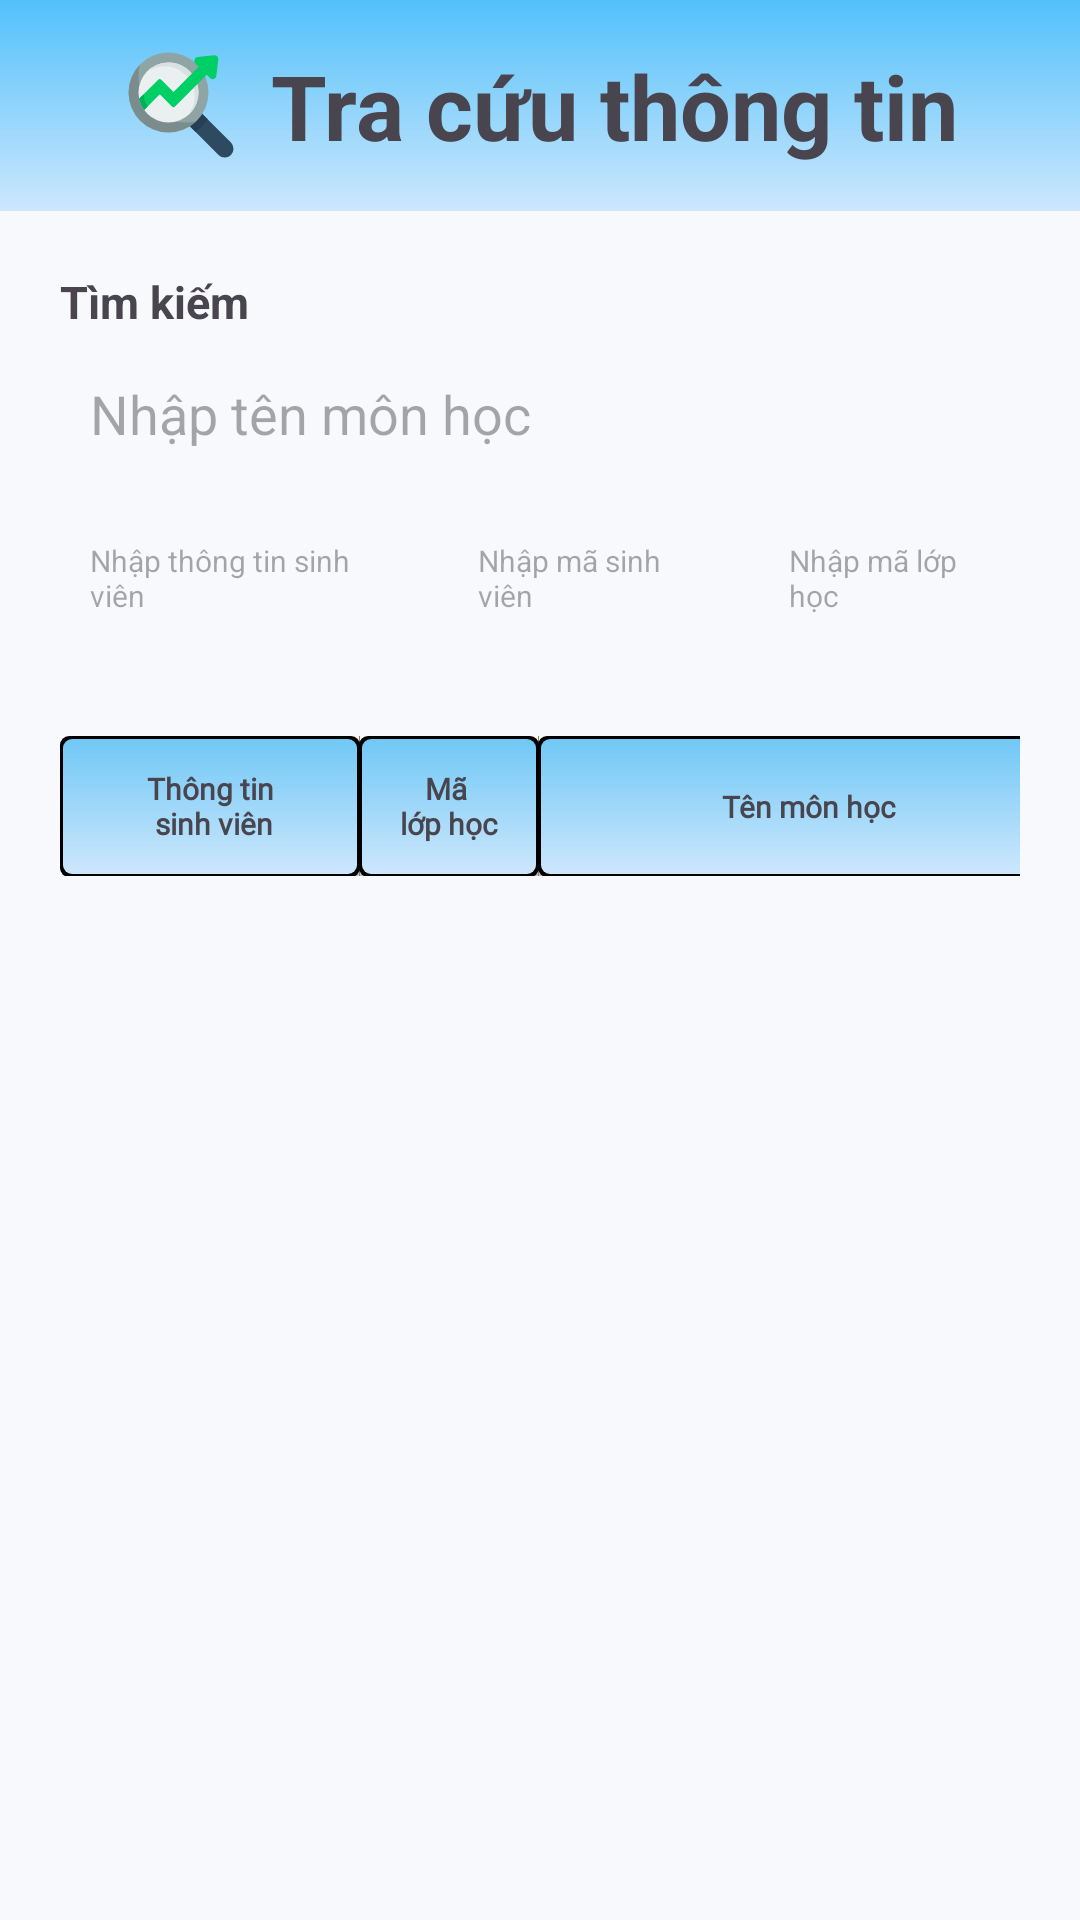

The Android layout XML behind this screen, and the referenced resources:
<!-- AndroidManifest.xml: application theme Base.Theme.J1StudentConnect -->
<!-- res/layout/fragment_tab_search.xml -->
<?xml version="1.0" encoding="utf-8"?>
<LinearLayout
    xmlns:android="http://schemas.android.com/apk/res/android"
    xmlns:tools="http://schemas.android.com/tools"
    android:layout_width="match_parent"
    android:layout_height="match_parent"
    xmlns:app="http://schemas.android.com/apk/res-auto"
    android:orientation="vertical"
    android:background="@color/bg_grey"
    tools:context=".tabsinmain.TabSearch" >

    <LinearLayout
        android:id="@+id/search_toolbar"
        android:layout_width="match_parent"
        android:layout_height="wrap_content"
        android:background="@drawable/gradient_bg_blue"
        android:padding="15sp"
        android:orientation="horizontal"
        android:gravity="center">

        <ImageView
            android:id="@+id/search_headericon"
            android:layout_width="wrap_content"
            android:layout_height="wrap_content"
            android:src="@drawable/search_headericon" />

        <TextView
            android:layout_width="wrap_content"
            android:layout_height="wrap_content"
            android:text="@string/search_page"
            android:layout_marginLeft="10sp"
            android:textSize="30sp"
            android:textStyle="bold" />
    </LinearLayout>

    <ScrollView
        android:layout_width="match_parent"
        android:layout_height="match_parent"
        android:padding="10sp">

        <LinearLayout
            android:layout_width="match_parent"
            android:layout_height="wrap_content"
            android:orientation="vertical">

            <LinearLayout
                android:layout_width="match_parent"
                android:layout_height="wrap_content"
                android:layout_marginBottom="10sp"
                android:orientation="vertical"
                android:padding="10dp">

                <TextView
                    android:layout_width="match_parent"
                    android:layout_height="wrap_content"
                    android:text="@string/lookup"
                    android:textSize="15sp"
                    android:textStyle="bold" />

                <EditText
                    android:id="@+id/viewToSearch"
                    android:layout_width="match_parent"
                    android:layout_height="wrap_content"
                    android:hint="Nhập tên môn học"
                    android:layout_marginTop="5sp"
                    android:maxLines="1"
                    android:padding="10sp"
                    android:textColor="@color/grey"
                    android:background="@drawable/edit_text_background" />

                <LinearLayout
                    android:layout_width="match_parent"
                    android:layout_height="wrap_content"
                    android:layout_marginTop="10dp"
                    android:orientation="horizontal">

                    <EditText
                        android:id="@+id/student_name_search_bar"
                        android:layout_width="wrap_content"
                        android:layout_height="wrap_content"
                        android:layout_weight="1"
                        android:background="@drawable/edit_text_background"
                        android:hint="Nhập thông tin sinh viên"
                        android:maxLines="1"
                        android:layout_marginRight="5sp"
                        android:padding="10sp"
                        android:text=""
                        android:textColor="@color/grey"
                        android:textSize="10sp" />

                    <EditText
                        android:id="@+id/student_id_search_bar"
                        android:layout_width="wrap_content"
                        android:layout_height="wrap_content"
                        android:layout_weight="1"
                        android:background="@drawable/edit_text_background"
                        android:hint="Nhập mã sinh viên"
                        android:maxLines="1"
                        android:layout_marginHorizontal="5sp"
                        android:padding="10sp"
                        android:text=""
                        android:textColor="@color/grey"
                        android:textSize="10sp" />

                    <EditText
                        android:id="@+id/class_id_search_bar"
                        android:layout_width="wrap_content"
                        android:layout_height="wrap_content"
                        android:layout_weight="1"
                        android:background="@drawable/edit_text_background"
                        android:hint="Nhập mã lớp học"
                        android:maxLines="1"
                        android:layout_marginLeft="5sp"
                        android:padding="10sp"
                        android:text=""
                        android:textColor="@color/grey"
                        android:textSize="10sp" />

                </LinearLayout>
            </LinearLayout>

            <TableLayout
                android:id="@+id/tableSearch"
                android:layout_width="match_parent"
                android:layout_height="wrap_content"
                android:background="@color/white"
                android:divider="@color/grey"
                android:stretchColumns="1,2,3"
                android:layout_margin="10sp"
                android:showDividers="middle">

                <TableRow
                    android:background="@drawable/bg_dialog"
                    android:divider="@color/grey"
                    android:showDividers="middle">

                    <TextView
                        android:id="@+id/student_info_search"
                        android:layout_width="100dp"
                        android:layout_height="match_parent"
                        android:background="@drawable/cell_head1"
                        android:fontFamily="@font/arsenalbold"
                        android:gravity="center"
                        android:padding="5sp"
                        android:text="@string/student_info_string"
                        android:textSize="10sp"
                        android:textStyle="bold" />

                    <TextView
                        android:id="@+id/class_id_search"
                        android:layout_width="60dp"
                        android:layout_height="match_parent"
                        android:background="@drawable/cell_head1"
                        android:fontFamily="@font/arsenalbold"
                        android:gravity="center"
                        android:padding="5sp"
                        android:text="@string/student_class_id"
                        android:textSize="10sp"
                        android:textStyle="bold" />

                    <TextView
                        android:id="@+id/class_name_search"
                        android:layout_width="180dp"
                        android:layout_height="match_parent"
                        android:gravity="center"
                        android:padding="5dp"
                        android:text="@string/student_class_name"
                        android:textSize="10sp"
                        android:textStyle="bold"
                        android:background="@drawable/cell_head1"
                        android:fontFamily="@font/arsenalbold"/>

                    <TextView
                        android:id="@+id/portal_number_search"
                        android:layout_width="30dp"
                        android:layout_height="wrap_content"
                        android:background="@drawable/cell_head1"
                        android:fontFamily="@font/arsenalbold"
                        android:gravity="center"
                        android:padding="5sp"
                        android:text="@string/portal_number"
                        android:textSize="10sp"
                        android:textStyle="bold" />

                </TableRow>

                <androidx.recyclerview.widget.RecyclerView
                    android:layout_width="match_parent"
                    android:orientation="vertical"
                    android:layout_height="wrap_content"
                    android:id="@+id/recyclerViewSearch"/>

            </TableLayout>

        </LinearLayout>
    </ScrollView>

</LinearLayout>
<!-- resources referenced by this layout -->
<resources>
  <color name="bg_grey">#F7F9FC</color>
  <color name="grey">#FF808080</color>
  <color name="white">#FFFFFFFF</color>
  <!-- drawable bg_dialog (drawable) -->
  <layer-list xmlns:android="http://schemas.android.com/apk/res/android">
      <item>
          <shape>
              <corners android:radius="20dp" />
              <solid android:color="#40000000" /> 
          </shape>
      </item>
  
      <item
          android:left="0dp"
          android:right="0dp"
          android:top="0dp"
          android:bottom="8dp"> 
          <shape>
              <corners android:radius="20dp" />
              <solid android:color="#FFF9EC" /> 
          </shape>
      </item>
  </layer-list>
  <!-- drawable cell_head1 (drawable) -->
  <layer-list xmlns:android="http://schemas.android.com/apk/res/android">
      <item>
          <shape>
              <corners android:radius="3dp" />
              <solid android:color="#000000" /> 
          </shape>
      </item>
  
      <item
          android:left="1dp"
          android:right="1dp"
          android:top="1dp"
          android:bottom="1dp"> 
          <shape xmlns:android="http://schemas.android.com/apk/res/android"
              android:shape="rectangle">
              <corners android:radius="3dp"/>
              <gradient
                  android:startColor="@color/bg_blue"
                  android:endColor="#70C8F6"
                  android:angle="90"/>
          </shape>
      </item>
  </layer-list>
  <!-- drawable gradient_bg_blue (drawable) -->
  <shape xmlns:android="http://schemas.android.com/apk/res/android"
      android:shape="rectangle">
      <gradient
          android:startColor="@color/bg_blue"
          android:endColor="@color/blue"
      android:angle="90"/>
  </shape>
  <!-- drawable search_headericon (drawable) -->
  <vector android:height="40dp" android:viewportHeight="48"
      android:viewportWidth="48" android:width="40dp" xmlns:android="http://schemas.android.com/apk/res/android">
      <path android:fillColor="#2d4a60" android:pathData="M43.977,39.023l-13.05,-13.05a1,1 0,0 0,-1.414 0l-3.54,3.54a1,1 0,0 0,0 1.414L39.026,43.98a3.5,3.5 0,0 0,4.951 -4.957Z"/>
      <path android:fillColor="#263f52" android:pathData="M30.927,25.973a1,1 0,0 0,-1.414 0l-3.54,3.54a1,1 0,0 0,0 1.414l3.752,3.752a19.1,19.1 0,0 0,4.954 -4.954Z"/>
      <path android:fillColor="#8fa5a5" android:pathData="M19,19m-16,0a16,16 0,1 1,32 0a16,16 0,1 1,-32 0"/>
      <path android:fillColor="#7b8c8c" android:pathData="M26,31A18.977,18.977 0,0 1,7.441 7.956a15.986,15.986 0,0 0,22.6 22.6A19.038,19.038 0,0 1,26 31Z"/>
      <path android:fillColor="#eaeff0" android:pathData="M19,19m-12,0a12,12 0,1 1,24 0a12,12 0,1 1,-24 0"/>
      <path android:fillColor="#d9e1e2" android:pathData="M19,7a11.967,11.967 0,0 0,-9.2 4.3A12,12 0,0 1,26.7 28.2,12 12,0 0,0 19,7Z"/>
      <path android:fillColor="#00cf66" android:pathData="M35.6,13.23a1.5,1.5 0,0 0,2.553 -0.884l0.767,-6.6A1.5,1.5 0,0 0,37.258 4.08l-6.6,0.767A1.5,1.5 0,0 0,29.769 7.4l1.292,1.287L21,18.751l-4.789,-4.788a1.028,1.028 0,0 0,-1.414 0L7.264,21.5a11.93,11.93 0,0 0,1.991 4.486l6.245,-6.24 4.789,4.789a1,1 0,0 0,1.414 0l12.6,-12.6Z"/>
      <path android:fillColor="#00b157" android:pathData="M9.037,19.724 L7.264,21.5a11.93,11.93 0,0 0,1.991 4.486l1.431,-1.43A9.921,9.921 0,0 1,9.037 19.724Z"/>
  </vector>
  <string name="lookup">Tìm kiếm</string>
  <string name="portal_number">Số \ntín chỉ</string>
  <string name="search_page">Tra cứu thông tin</string>
  <string name="student_class_id">Mã \nlớp học</string>
  <string name="student_class_name">Tên môn học</string>
  <string name="student_info_string">Thông tin\n sinh viên</string>
  <style name="Base.Theme.J1StudentConnect" parent="Theme.Material3.DayNight.NoActionBar" />
  <color name="bg_blue">#CDE7FC</color>
  <color name="blue">#FF52c1fb</color>
</resources>
